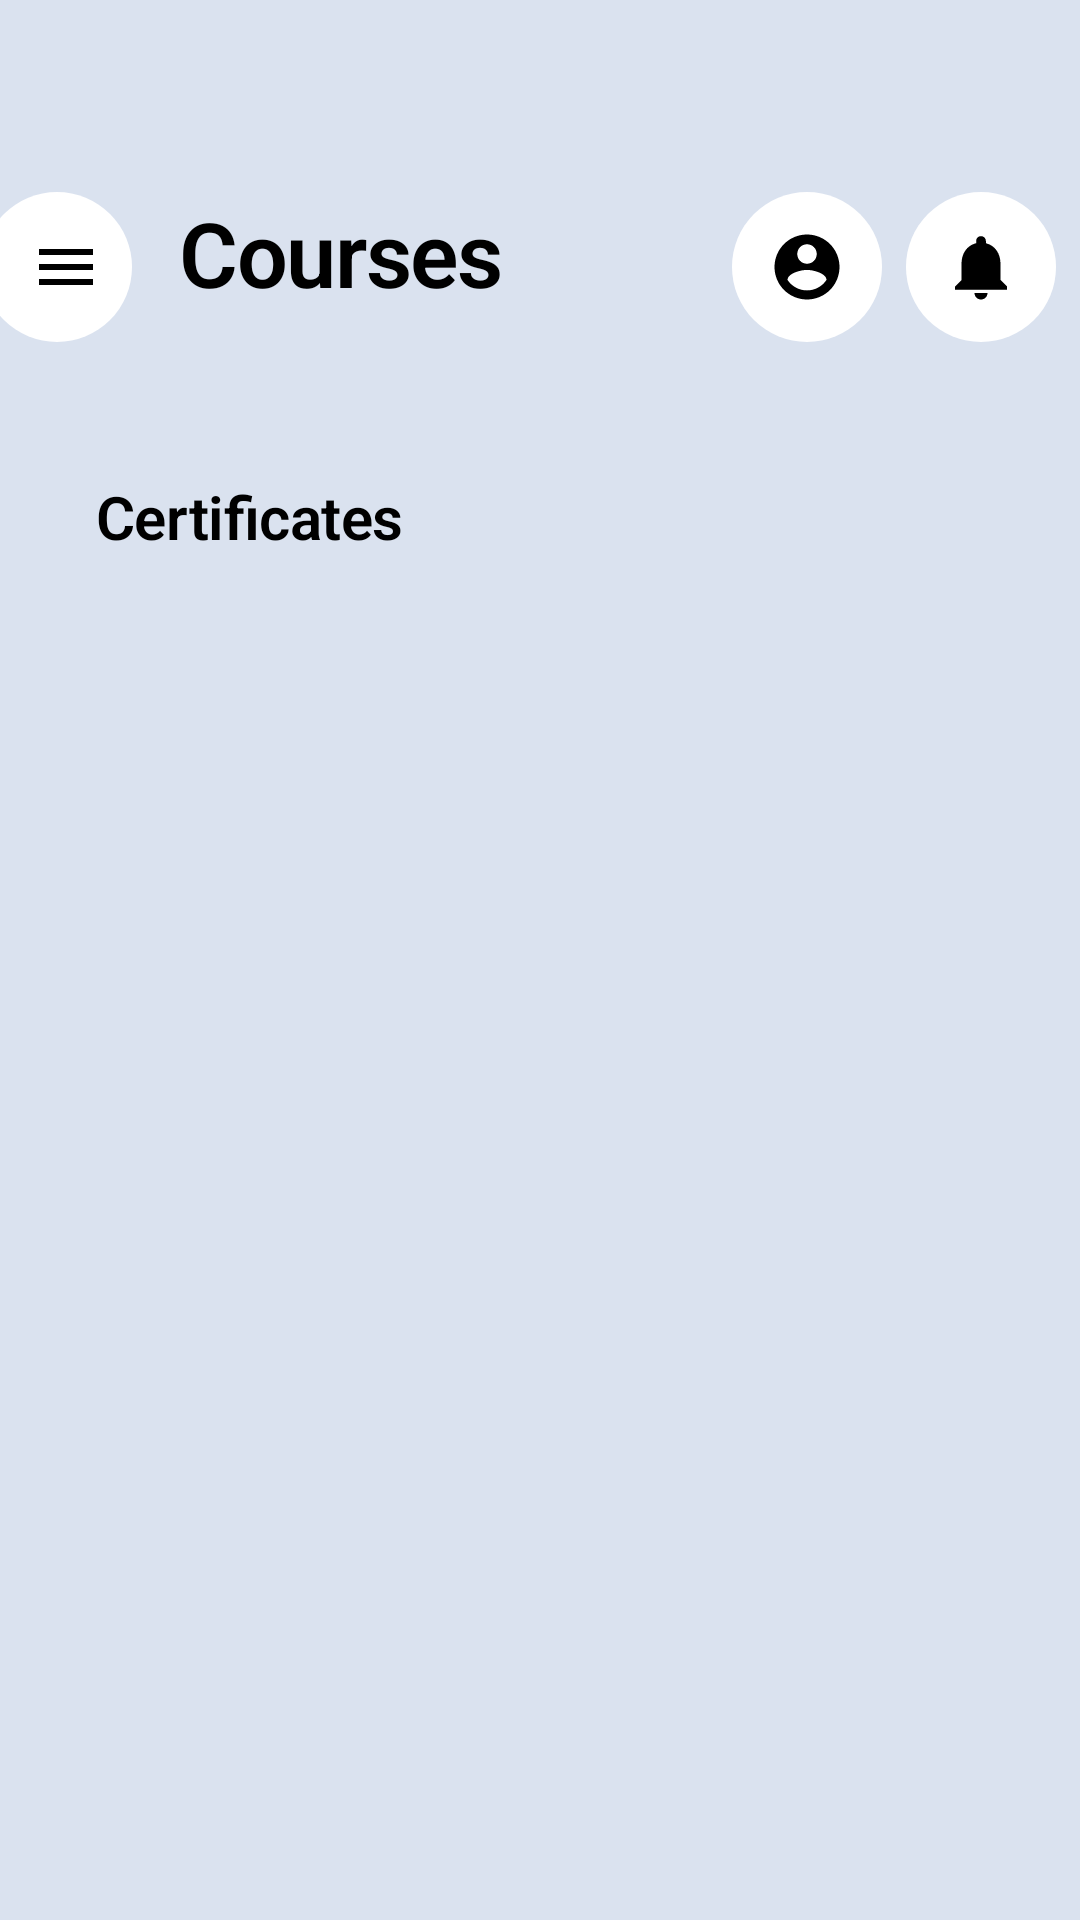

Reconstruct the res/layout file that produces this screen, plus the resources it refers to.
<!-- AndroidManifest.xml: application theme AppTheme -->
<!-- res/layout/content_home.xml -->
<?xml version="1.0" encoding="utf-8"?>
<androidx.core.widget.NestedScrollView xmlns:android="http://schemas.android.com/apk/res/android"
    xmlns:app="http://schemas.android.com/apk/res-auto"
    xmlns:tools="http://schemas.android.com/tools"
    android:layout_width="match_parent"
    android:layout_height="match_parent">

    <androidx.constraintlayout.widget.ConstraintLayout
        android:layout_width="match_parent"
        android:layout_height="match_parent"
        tools:context=".ui.fragments.home.HomeFragment">


        <ImageView
            android:id="@+id/navDrawerIMG"
            android:layout_width="wrap_content"
            android:layout_height="wrap_content"
            android:layout_marginTop="64dp"
            android:background="@drawable/half_circle_shape"
            android:padding="10dp"
            android:src="@drawable/ic_menu"
            app:layout_constraintStart_toStartOf="parent"
            app:layout_constraintTop_toTopOf="parent" />

        <com.google.android.material.textview.MaterialTextView
            android:id="@+id/courseTitleTV"
            style="@style/AppTheme.TextView.Heading1"
            android:layout_width="wrap_content"
            android:layout_height="wrap_content"
            android:layout_marginStart="16dp"
            android:text="@string/courses"
            android:textColor="@color/black"
            android:textStyle="bold"
            app:layout_constraintStart_toEndOf="@+id/navDrawerIMG"
            app:layout_constraintTop_toTopOf="@+id/navDrawerIMG" />

        <com.google.android.material.textview.MaterialTextView
            android:id="@+id/nmbrOfCoursesTV"
            android:layout_width="wrap_content"
            android:layout_height="wrap_content"
            app:layout_constraintBottom_toBottomOf="@+id/navDrawerIMG"
            app:layout_constraintStart_toStartOf="@+id/courseTitleTV"
            app:layout_constraintTop_toBottomOf="@+id/courseTitleTV"
            tools:text="22 Courses" />

        <ImageView
            android:id="@+id/accountIMG"
            android:layout_width="wrap_content"
            android:layout_height="wrap_content"
            android:layout_marginEnd="8dp"
            android:background="@drawable/circle"
            android:padding="12dp"
            android:src="@drawable/ic_account_circle"
            app:layout_constraintBottom_toBottomOf="@+id/navDrawerIMG"
            app:layout_constraintEnd_toStartOf="@+id/notificationIMG"
            app:layout_constraintTop_toTopOf="@+id/navDrawerIMG" />

        <ImageView
            android:id="@+id/notificationIMG"
            android:layout_width="wrap_content"
            android:layout_height="wrap_content"
            android:layout_marginEnd="8dp"
            android:background="@drawable/circle"
            android:padding="12dp"
            android:src="@drawable/ic_notification"
            app:layout_constraintBottom_toBottomOf="@+id/navDrawerIMG"
            app:layout_constraintEnd_toEndOf="parent"
            app:layout_constraintTop_toTopOf="@+id/navDrawerIMG" />

        <androidx.recyclerview.widget.RecyclerView
            android:id="@+id/coursesRV"
            android:layout_width="match_parent"
            android:layout_height="match_parent"
            android:layout_marginStart="16dp"
            android:layout_marginTop="24dp"
            android:layout_marginEnd="16dp"
            android:orientation="horizontal"
            app:layoutManager="androidx.recyclerview.widget.LinearLayoutManager"
            app:layout_constraintEnd_toEndOf="parent"
            app:layout_constraintStart_toStartOf="parent"
            app:layout_constraintTop_toBottomOf="@+id/nmbrOfCoursesTV"
            tools:itemCount="4"
            tools:listitem="@layout/item_course" />

        <com.google.android.material.textview.MaterialTextView
            android:id="@+id/certificateTitleTV"
            style="@style/AppTheme.TextView.Heading2"
            android:layout_width="wrap_content"
            android:layout_height="wrap_content"
            android:layout_marginStart="32dp"
            android:layout_marginTop="16dp"
            android:text="@string/certificates"
            app:layout_constraintStart_toStartOf="parent"
            app:layout_constraintTop_toBottomOf="@+id/coursesRV" />

        <androidx.recyclerview.widget.RecyclerView
            android:id="@+id/certificateRV"
            android:layout_width="0dp"
            android:layout_height="wrap_content"
            android:layout_marginStart="16dp"
            android:layout_marginTop="16dp"
            android:layout_marginEnd="16dp"
            android:orientation="horizontal"
            app:layoutManager="androidx.recyclerview.widget.LinearLayoutManager"
            app:layout_constraintEnd_toEndOf="parent"
            app:layout_constraintStart_toStartOf="parent"
            app:layout_constraintTop_toBottomOf="@+id/certificateTitleTV"
            tools:itemCount="4"
            tools:listitem="@layout/item_certificate" />

    </androidx.constraintlayout.widget.ConstraintLayout>
</androidx.core.widget.NestedScrollView>
<!-- res/layout/item_course.xml (included above) -->
<?xml version="1.0" encoding="utf-8"?>
<com.google.android.material.card.MaterialCardView xmlns:android="http://schemas.android.com/apk/res/android"
    xmlns:app="http://schemas.android.com/apk/res-auto"
    xmlns:tools="http://schemas.android.com/tools"
    android:id="@+id/courseCard"
    android:layout_width="wrap_content"
    android:layout_height="300dp"
    android:layout_margin="20dp"
    android:padding="10dp"
    app:cardCornerRadius="20dp"
    app:cardElevation="5dp">

    <androidx.constraintlayout.widget.ConstraintLayout
        android:layout_width="wrap_content"
        android:layout_height="wrap_content">

        <com.google.android.material.textview.MaterialTextView
            android:id="@+id/courseNameTV"
            android:layout_width="200dp"
            android:layout_height="wrap_content"
            android:layout_marginStart="16dp"
            android:layout_marginTop="16dp"
            android:layout_marginEnd="16dp"
            android:ellipsize="end"
            android:maxLines="3"
            android:minLines="2"
            android:textColor="@color/white"
            android:textSize="36sp"
            android:textStyle="bold"
            app:layout_constraintEnd_toEndOf="parent"
            app:layout_constraintStart_toStartOf="parent"
            app:layout_constraintTop_toTopOf="parent"
            tools:text="Building an app with Kotlin" />

        <ImageView
            android:id="@+id/courseIllustration"
            android:layout_width="wrap_content"
            android:layout_height="wrap_content"
            android:layout_marginTop="8dp"
            android:layout_marginBottom="8dp"
            android:paddingTop="10dp"
            android:paddingBottom="10dp"
            app:layout_constraintBottom_toBottomOf="parent"
            app:layout_constraintEnd_toEndOf="parent"
            app:layout_constraintStart_toStartOf="parent"
            app:layout_constraintTop_toBottomOf="@+id/courseNameTV"
            tools:srcCompat="@tools:sample/avatars" />

    </androidx.constraintlayout.widget.ConstraintLayout>

</com.google.android.material.card.MaterialCardView>
<!-- res/layout/item_certificate.xml (included above) -->
<?xml version="1.0" encoding="utf-8"?>
<com.google.android.material.card.MaterialCardView xmlns:android="http://schemas.android.com/apk/res/android"
    xmlns:app="http://schemas.android.com/apk/res-auto"
    xmlns:tools="http://schemas.android.com/tools"
    android:id="@+id/certificateCard"
    android:layout_width="wrap_content"
    android:layout_height="wrap_content"
    android:layout_margin="15dp"
    android:padding="10dp"
    app:cardBackgroundColor="@color/black"
    app:cardCornerRadius="15dp"
    app:cardElevation="3dp">

    <androidx.constraintlayout.widget.ConstraintLayout
        android:layout_width="wrap_content"
        android:layout_height="wrap_content">


        <TextView
            android:id="@+id/certificateNameTV"
            android:layout_width="100dp"
            android:layout_height="wrap_content"
            android:layout_marginStart="16dp"
            android:layout_marginTop="16dp"
            android:text="TextView"
            android:textColor="@color/white"
            app:layout_constraintStart_toStartOf="parent"
            app:layout_constraintTop_toTopOf="parent"
            tools:text="UI Design" />

        <TextView
            android:id="@+id/certificateConstantTV"
            android:layout_width="0dp"
            android:layout_height="wrap_content"
            android:layout_marginTop="8dp"
            android:text="@string/certificate"
            android:textColor="@color/white"
            app:layout_constraintEnd_toEndOf="@+id/certificateNameTV"
            app:layout_constraintStart_toStartOf="@+id/certificateNameTV"
            app:layout_constraintTop_toBottomOf="@+id/certificateNameTV" />

        <ImageView
            android:id="@+id/certLogo"
            android:layout_width="wrap_content"
            android:layout_height="wrap_content"
            android:layout_marginTop="16dp"
            android:layout_marginEnd="16dp"
            app:layout_constraintEnd_toEndOf="parent"
            app:layout_constraintStart_toEndOf="@+id/certificateNameTV"
            app:layout_constraintTop_toTopOf="parent"
            tools:src="@drawable/cert_logo" />

        <ImageView
            android:id="@+id/certIllusIMG"
            android:layout_width="0dp"
            android:layout_height="wrap_content"
            android:layout_marginTop="64dp"
            app:layout_constraintEnd_toEndOf="parent"
            app:layout_constraintStart_toStartOf="parent"
            app:layout_constraintTop_toBottomOf="@+id/certificateConstantTV"
            tools:srcCompat="@drawable/half_circle_shape" />
    </androidx.constraintlayout.widget.ConstraintLayout>

</com.google.android.material.card.MaterialCardView>
<!-- resources referenced by this layout -->
<resources>
  <color name="black">#000000</color>
  <color name="white">#FFFFFF</color>
  <!-- drawable circle (drawable) -->
  <?xml version="1.0" encoding="utf-8"?>
  <layer-list xmlns:android="http://schemas.android.com/apk/res/android">
      <item>
          <shape
              android:shape="oval"
              android:useLevel="false">
              <solid android:color="?attr/iconBackgroundColor" />
              <size
                  android:width="50dp"
                  android:height="50dp" />
          </shape>
      </item>
  </layer-list>
  <!-- drawable half_circle_shape (drawable) -->
  <?xml version="1.0" encoding="utf-8"?>
  <layer-list xmlns:android="http://schemas.android.com/apk/res/android">
      
      <item
          android:gravity="right"
          android:left="-40dp">
          <shape
              android:shape="oval"
              android:useLevel="false">
              <solid android:color="?attr/iconBackgroundColor" />
              <size
                  android:width="50dp"
                  android:height="50dp" />
          </shape>
      </item>
  </layer-list>
  <!-- drawable ic_menu (drawable) -->
  <vector xmlns:android="http://schemas.android.com/apk/res/android"
      android:width="24dp"
      android:height="24dp"
      android:autoMirrored="true"
      android:tint="?attr/iconColor"
      android:viewportWidth="24.0"
      android:viewportHeight="24.0">
      <path
          android:fillColor="#FF000000"
          android:pathData="M3,18h18v-2L3,16v2zM3,13h18v-2L3,11v2zM3,6v2h18L21,6L3,6z" />
  </vector>
  <!-- drawable ic_notification (drawable) -->
  <vector xmlns:android="http://schemas.android.com/apk/res/android"
      android:width="24dp"
      android:height="24dp"
      android:autoMirrored="true"
      android:tint="?attr/iconColor"
      android:viewportWidth="24.0"
      android:viewportHeight="24.0">
      <path
          android:fillColor="#FF000000"
          android:pathData="M12,22c1.1,0 2,-0.9 2,-2h-4c0,1.1 0.89,2 2,2zM18,16v-5c0,-3.07 -1.64,-5.64 -4.5,-6.32L13.5,4c0,-0.83 -0.67,-1.5 -1.5,-1.5s-1.5,0.67 -1.5,1.5v0.68C7.63,5.36 6,7.92 6,11v5l-2,2v1h16v-1l-2,-2z" />
  </vector>
  <string name="certificate">Certificate</string>
  <string name="certificates">Certificates</string>
  <string name="courses">Courses</string>
  <style name="AppTheme.TextView.Heading1" parent="TextAppearance.MaterialComponents.Headline1">
          <item name="android:textColor">@color/colorTextViewHeading1</item>
          <item name="android:textSize">@dimen/sizeTextViewHeading1</item>
          <item name="android:textStyle">bold</item>
      </style>
  <style name="AppTheme.TextView.Heading2" parent="TextAppearance.MaterialComponents.Headline2">
          <item name="android:textColor">@color/colorTextViewHeading2</item>
          <item name="android:textSize">@dimen/sizeTextViewHeading2</item>
          <item name="android:textStyle">bold</item>
      </style>
  <style name="AppTheme" parent="Theme.MaterialComponents.DayNight.NoActionBar">
          
          <item name="colorPrimary">@color/colorPrimary</item>
          <item name="colorPrimaryDark">@color/colorPrimaryDark</item>
          <item name="colorAccent">@color/colorAccent</item>
          <item name="android:windowBackground">@color/colorActivityBackground</item>
  
          <item name="iconColor">@color/colorIcon</item>
          <item name="iconBackgroundColor">@color/colorIconBackground</item>
      </style>
  <color name="colorTextViewHeading1">#000000</color>
  <dimen name="sizeTextViewHeading1">30sp</dimen>
  <color name="colorTextViewHeading2">#000000</color>
  <dimen name="sizeTextViewHeading2">20sp</dimen>
  <color name="colorPrimary">#DD2C00</color>
  <color name="colorPrimaryDark">#802009</color>
  <color name="colorAccent">#D50000</color>
  <color name="colorActivityBackground">#DAE2EF</color>
  <color name="colorIcon">#000000</color>
  <color name="colorIconBackground">#FFFFFF</color>
</resources>
